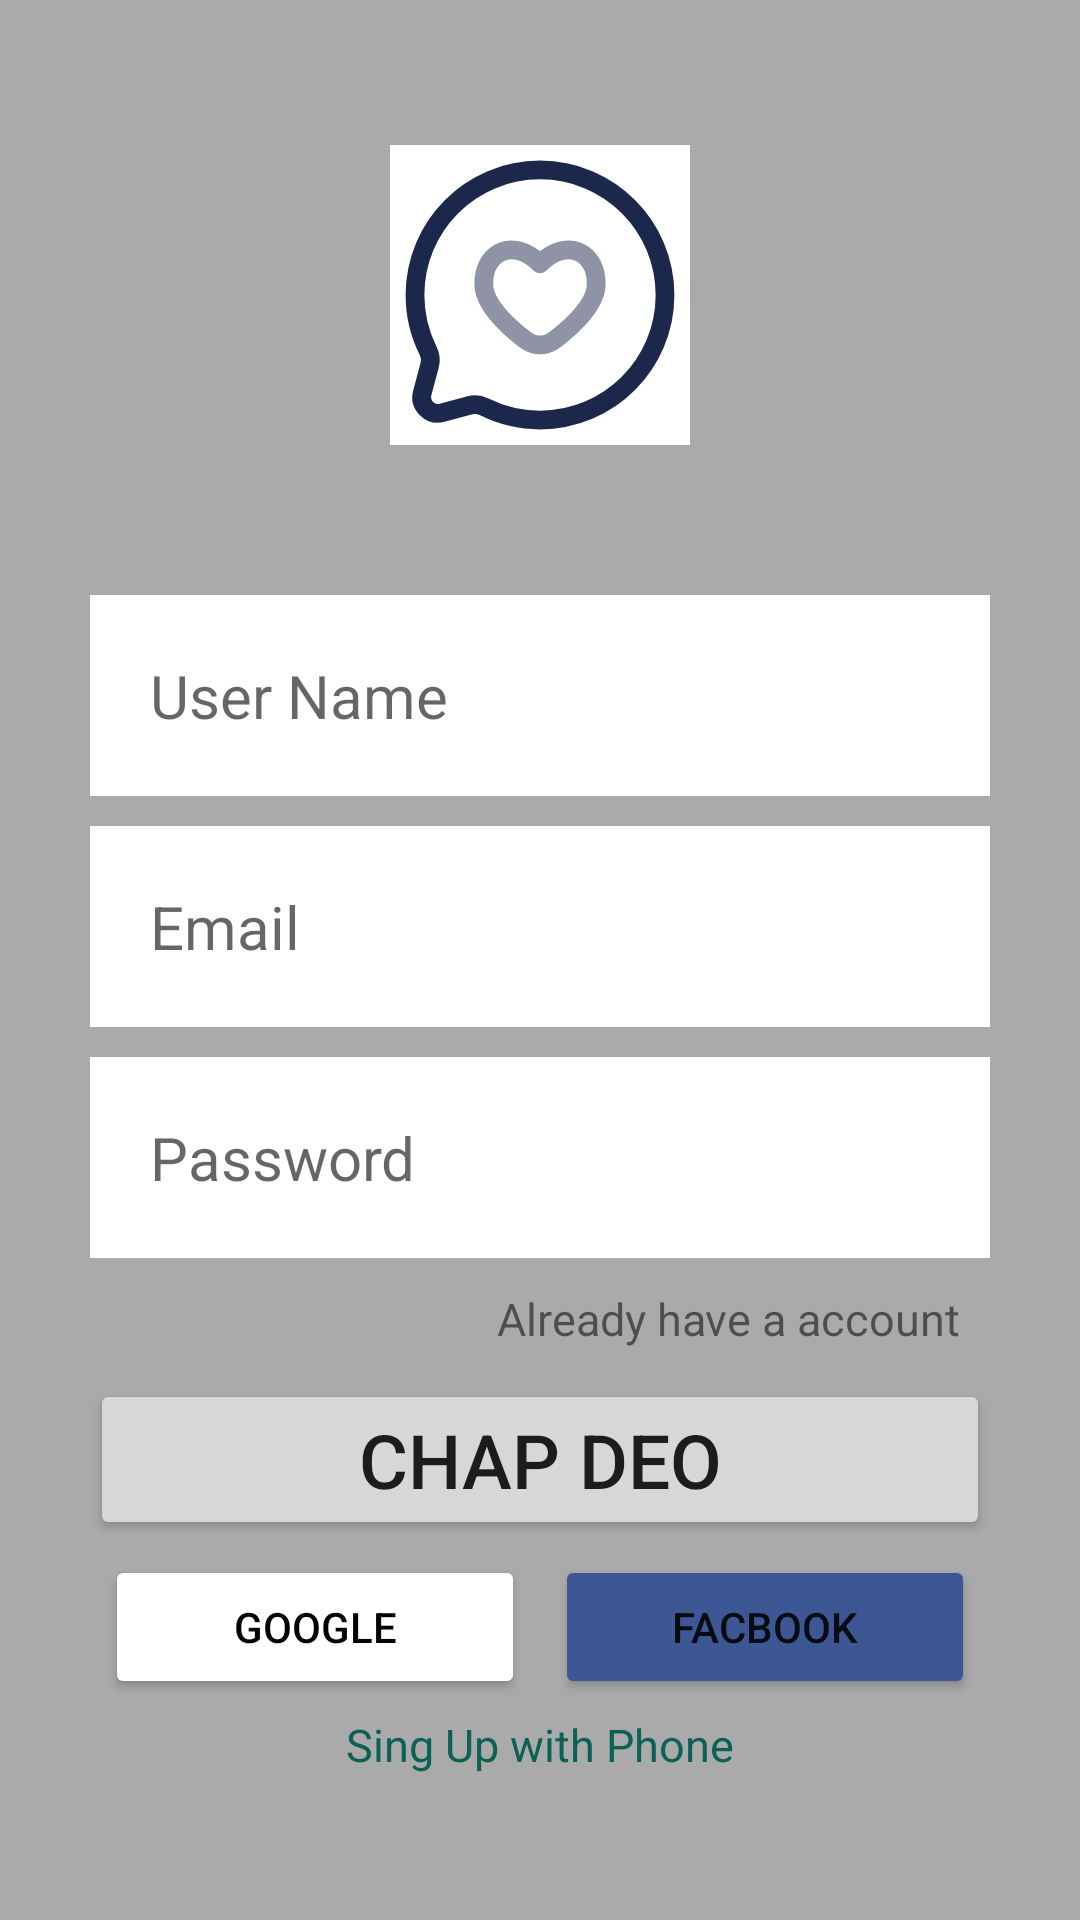

This screen was rendered from an Android layout file. Write that file and the resources it references.
<!-- AndroidManifest.xml: application theme Theme.Chatting_Application -->
<!-- res/layout/activity_sing_up.xml -->
<?xml version="1.0" encoding="utf-8"?>
<LinearLayout xmlns:android="http://schemas.android.com/apk/res/android"
    xmlns:app="http://schemas.android.com/apk/res-auto"
    xmlns:tools="http://schemas.android.com/tools"
    android:layout_width="match_parent"
    android:layout_height="match_parent"
    tools:context=".SingUpActivity"
    android:gravity="center"
    android:orientation="vertical"
    android:background="@android:color/darker_gray">

    <LinearLayout
        android:layout_width="match_parent"
        android:layout_height="wrap_content"
        android:gravity="center_horizontal"
        android:layout_margin="30dp"
        android:orientation="vertical">

        <ImageView
            android:id="@+id/app_icon"
            android:layout_width="100dp"
            android:layout_height="100dp"
            android:background="@color/white"
            android:layout_marginLeft="30dp"
            android:layout_marginRight="30dp"
            android:layout_marginBottom="30dp"
            app:srcCompat="@drawable/chat_app_icon" />

        <EditText
            android:id="@+id/user_name"
            android:layout_width="match_parent"
            android:layout_height="wrap_content"
            android:layout_marginTop="20dp"
            android:background="@android:color/white"
            android:ems="10"
            android:hint="User Name"
            android:inputType="text"
            android:padding="20dp"
            android:textSize="20dp" />

        <EditText
            android:id="@+id/user_email"
            android:layout_width="match_parent"
            android:layout_height="wrap_content"
            android:background="@android:color/white"
            android:ems="10"
            android:layout_marginTop="10dp"
            android:textSize="20dp"
            android:hint="Email"
            android:inputType="textEmailAddress"
            android:padding="20dp" />

        <EditText
            android:id="@+id/user_password"
            android:layout_width="match_parent"
            android:layout_height="wrap_content"
            android:background="@android:color/white"
            android:ems="10"
            android:layout_marginTop="10dp"
            android:textSize="20dp"
            android:hint="Password"
            android:inputType="textPassword"
            android:padding="20dp" />

        <TextView
            android:id="@+id/already_account"
            android:layout_width="wrap_content"
            android:layout_height="wrap_content"
            android:layout_gravity="right"
            android:padding="10dp"
            android:text="Already have a account"
            android:textSize="15dp" />

        <Button
            android:id="@+id/submit_button"
            android:layout_width="match_parent"
            android:layout_height="wrap_content"
            android:text="Chap Deo"
            android:textSize="25dp" />

        <LinearLayout
            android:layout_width="match_parent"
            android:layout_height="match_parent"
            android:orientation="horizontal">

            <Button
                android:id="@+id/google_button"
                android:layout_width="wrap_content"
                android:layout_height="wrap_content"
                android:layout_margin="5dp"
                android:layout_weight="1"
                android:backgroundTint="@color/white"
                android:drawableLeft="@drawable/google"
                android:text="Google"
                android:textColor="@color/black" />

            <Button
                android:id="@+id/facebook_button"
                android:layout_width="wrap_content"
                android:layout_height="wrap_content"
                android:layout_margin="5dp"
                android:layout_weight="1"
                android:backgroundTint="@color/fb_color"
                android:drawableLeft="@drawable/facebook"
                android:text="Facbook" />

        </LinearLayout>

        <TextView
            android:id="@+id/sing_up_with_phone"
            android:layout_width="wrap_content"
            android:layout_height="wrap_content"
            android:layout_weight="1"
            android:textSize="15dp"
            android:textColor="@color/colorPrimary"
            android:text="Sing Up with Phone" />

    </LinearLayout>

</LinearLayout>
<!-- resources referenced by this layout -->
<resources>
  <color name="black">#040303</color>
  <color name="colorPrimary">#0b6156</color>
  <color name="fb_color">#3c5793</color>
  <color name="white">#fff</color>
  <!-- drawable chat_app_icon (drawable) -->
  <vector xmlns:android="http://schemas.android.com/apk/res/android"
      android:width="800dp"
      android:height="800dp"
      android:viewportWidth="24"
      android:viewportHeight="24">
    <path
        android:pathData="M12,22C17.523,22 22,17.523 22,12C22,6.477 17.523,2 12,2C6.477,2 2,6.477 2,12C2,13.6 2.376,15.112 3.043,16.452C3.221,16.809 3.28,17.216 3.177,17.601L2.582,19.827C2.323,20.793 3.207,21.677 4.173,21.419L6.399,20.823C6.784,20.72 7.191,20.779 7.548,20.956C8.888,21.624 10.4,22 12,22Z"
        android:strokeWidth="1.5"
        android:fillColor="#00000000"
        android:strokeColor="#1C274C"/>
    <path
        android:pathData="M10.029,14.943L9.543,15.514L10.029,14.943ZM12,9.501L11.464,10.025C11.605,10.17 11.798,10.251 12,10.251C12.202,10.251 12.395,10.17 12.536,10.025L12,9.501ZM13.971,14.943L13.486,14.371L13.971,14.943ZM12,15.994L12,15.244H12L12,15.994ZM10.514,14.371C9.933,13.877 9.349,13.304 8.916,12.711C8.475,12.106 8.25,11.562 8.25,11.109H6.75C6.75,12.025 7.185,12.883 7.705,13.595C8.234,14.32 8.914,14.979 9.543,15.514L10.514,14.371ZM8.25,11.109C8.25,10.002 8.745,9.418 9.253,9.228C9.771,9.035 10.595,9.138 11.464,10.025L12.536,8.976C11.38,7.795 9.955,7.364 8.728,7.823C7.493,8.285 6.75,9.54 6.75,11.109H8.25ZM14.457,15.514C15.085,14.979 15.766,14.32 16.295,13.595C16.815,12.883 17.25,12.025 17.25,11.109H15.75C15.75,11.562 15.525,12.106 15.084,12.711C14.651,13.304 14.067,13.877 13.486,14.371L14.457,15.514ZM17.25,11.109C17.25,9.54 16.507,8.285 15.272,7.823C14.045,7.364 12.62,7.795 11.464,8.976L12.536,10.025C13.405,9.138 14.229,9.035 14.747,9.228C15.255,9.418 15.75,10.002 15.75,11.109H17.25ZM9.543,15.514C10.322,16.177 10.943,16.744 12,16.744L12,15.244C11.586,15.244 11.383,15.11 10.514,14.371L9.543,15.514ZM13.486,14.371C12.617,15.11 12.414,15.244 12,15.244L12,16.744C13.057,16.744 13.678,16.177 14.457,15.514L13.486,14.371Z"
        android:strokeAlpha="0.5"
        android:fillColor="#1C274C"
        android:fillAlpha="0.5"/>
  </vector>
  <style name="Theme.Chatting_Application" parent="Base.Theme.Chatting_Application" />
  <style name="Base.Theme.Chatting_Application" parent="Theme.MaterialComponents.DayNight.DarkActionBar.Bridge">
          <item name="colorPrimary">@color/colorPrimary</item>
          <item name="colorPrimary">@color/colorPrimaryDark</item>
          <item name="colorPrimary">@color/white</item>
          
          <item name="colorPrimary">@color/teal_200</item>
          <item name="colorPrimary">@color/teal_700</item>
          <item name="colorPrimary">@color/Whatsapp</item>
          
          <item name="android:statusBarColor" tools:targetApi="1">?attr/colorPrimaryVariant</item>
      </style>
  <color name="colorPrimaryDark">#095049</color>
  <color name="teal_200">#FF03DAC5</color>
  <color name="teal_700">#FF018786</color>
</resources>
